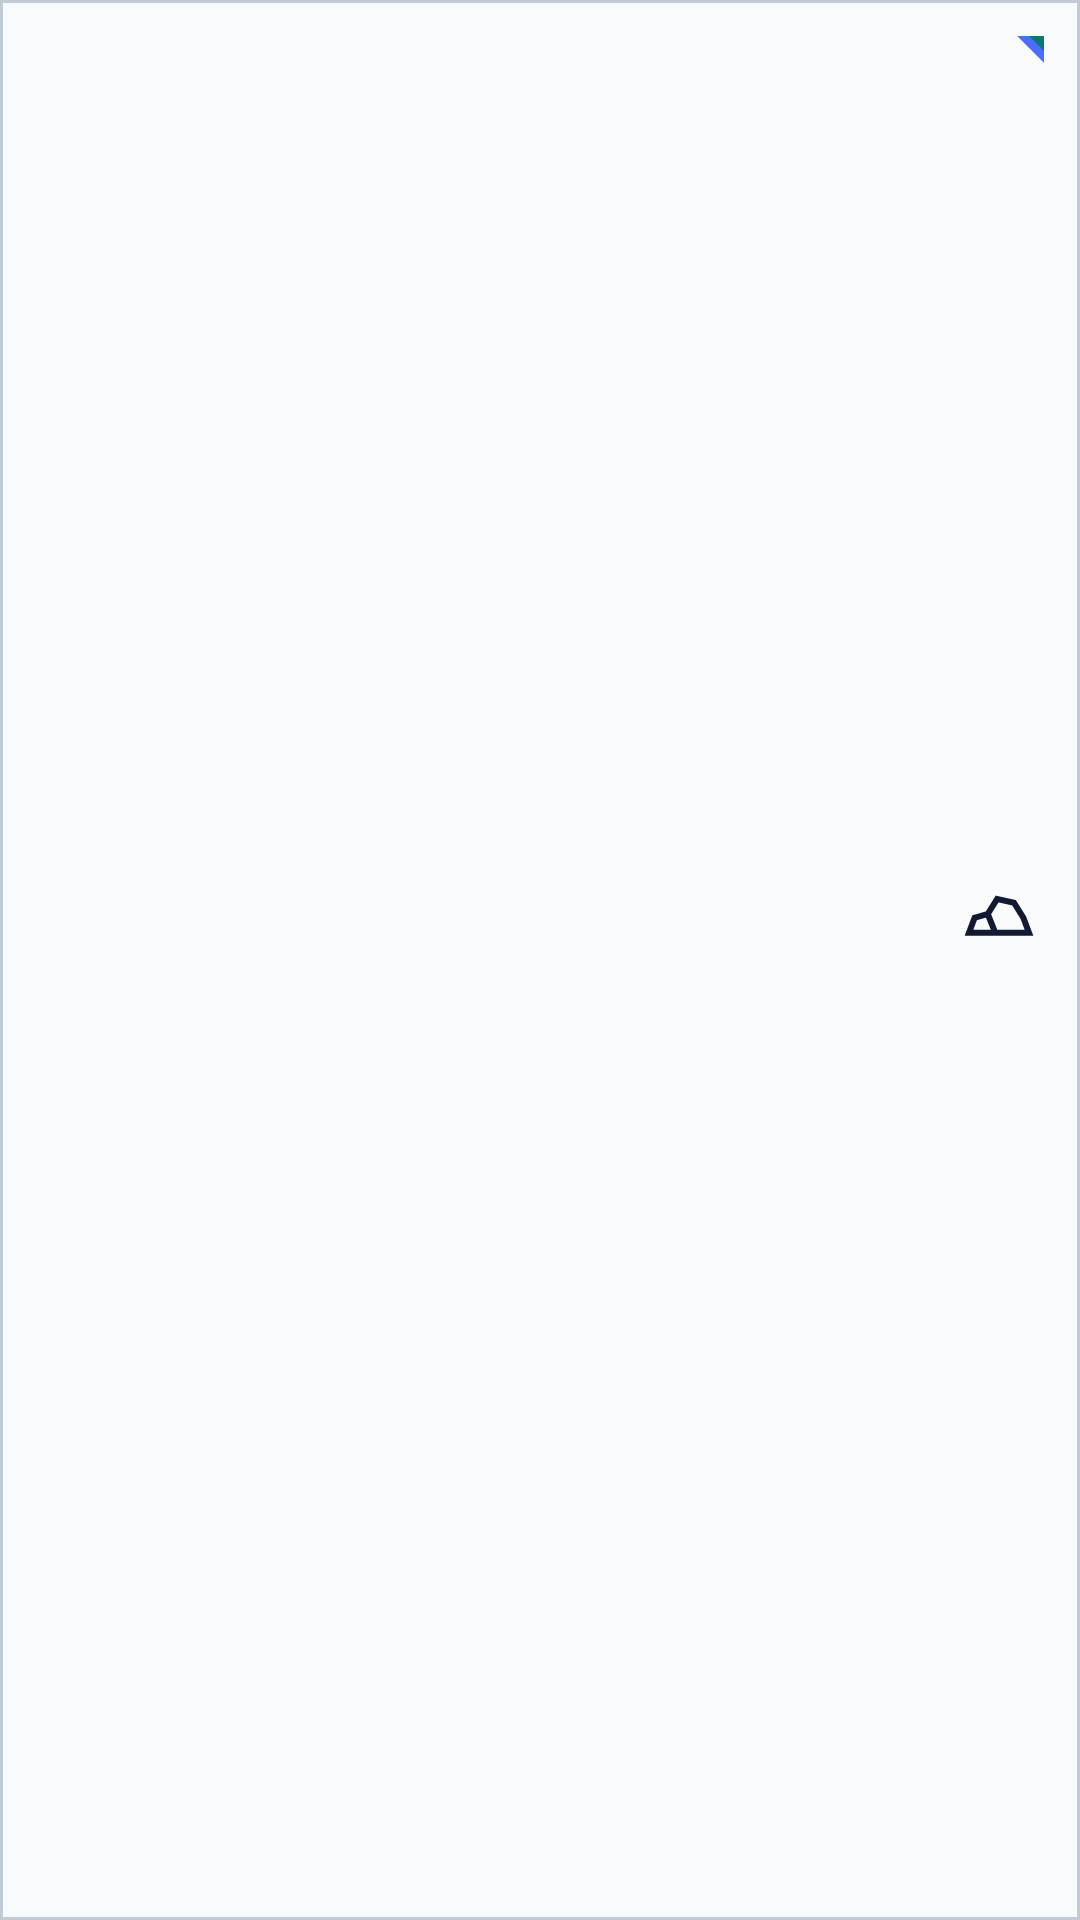

Reconstruct the res/layout file that produces this screen, plus the resources it refers to.
<!-- AndroidManifest.xml: application theme AppTheme -->
<!-- res/layout/widget_weather_small.xml -->
<?xml version="1.0" encoding="utf-8"?>
<FrameLayout xmlns:android="http://schemas.android.com/apk/res/android"
    android:id="@+id/widget_root"
    android:layout_width="match_parent"
    android:layout_height="match_parent"
    android:background="@drawable/widget_bg">
    <LinearLayout
        android:layout_width="match_parent"
        android:layout_height="match_parent"
        android:orientation="vertical"
        android:padding="12dp">
            <TextView
                android:id="@+id/weather_city"
                android:layout_width="wrap_content"
                android:layout_height="wrap_content"
                android:ellipsize="end"
                android:maxLines="1"
                android:text=""
                android:textColor="@color/widget_muted"
                android:textSize="12sp" android:paddingEnd="22dp" />
        <LinearLayout
            android:layout_width="match_parent"
            android:layout_height="0dp"
            android:layout_weight="1"
            android:gravity="center_vertical"
            android:orientation="horizontal">
            <TextView
                android:id="@+id/weather_temp"
                android:layout_width="0dp"
                android:layout_height="wrap_content"
                android:layout_weight="1"
                android:fontFamily="sans-serif-light"
                android:maxLines="1"
                android:text=""
                android:textColor="@color/widget_text"
                android:textSize="32sp" />
            <ImageView
                android:id="@+id/weather_icon"
                android:layout_width="30dp"
                android:layout_height="30dp"
                android:importantForAccessibility="no"
                android:src="@drawable/ic_widget_cloud" />
        </LinearLayout>
            <TextView
                android:id="@+id/weather_sky"
                android:layout_width="wrap_content"
                android:layout_height="wrap_content"
                android:ellipsize="end"
                android:maxLines="1"
                android:text=""
                android:textColor="@color/widget_text"
                android:textSize="12sp" />
            <TextView
                android:id="@+id/weather_range"
                android:layout_width="wrap_content"
                android:layout_height="wrap_content"
                android:ellipsize="end"
                android:maxLines="1"
                android:text=""
                android:textColor="@color/widget_muted"
                android:textSize="11sp" android:layout_marginTop="2dp" />
            <TextView
                android:id="@+id/weather_updated"
                android:layout_width="wrap_content"
                android:layout_height="wrap_content"
                android:ellipsize="end"
                android:maxLines="1"
                android:text=""
                android:textColor="@color/widget_muted"
                android:textSize="10sp" />
            <TextView
                android:id="@+id/weather_attr"
                android:layout_width="wrap_content"
                android:layout_height="wrap_content"
                android:maxLines="1"
                android:ellipsize="end"
                android:text=""
                android:textColor="@color/widget_muted"
                android:textSize="9sp"
                android:paddingTop="2dp"
                android:paddingBottom="2dp"
                android:visibility="gone" />
    </LinearLayout>
    
    <ImageView
        android:layout_width="12dp"
        android:layout_height="12dp"
        android:layout_gravity="top|end"
        android:layout_margin="12dp"
        android:importantForAccessibility="no"
        android:src="@drawable/widget_fold" />
</FrameLayout>
<!-- resources referenced by this layout -->
<resources>
  <color name="widget_muted">#667085</color>
  <color name="widget_text">#111933</color>
  <!-- drawable ic_widget_cloud (drawable) -->
  <?xml version="1.0" encoding="utf-8"?>
  <vector xmlns:android="http://schemas.android.com/apk/res/android"
      android:width="24dp" android:height="24dp"
      android:viewportWidth="24" android:viewportHeight="24">
      <path android:strokeColor="@color/widget_text" android:strokeWidth="1.6" android:strokeLineJoin="miter" android:pathData="M4,17 L5.5,13 L9,12 L11.5,8 L16,9 L18.5,13 L20,17 Z" />
      <path android:strokeColor="@color/widget_text" android:strokeWidth="1.6" android:strokeLineJoin="miter" android:pathData="M9,12 L11,17" />
  </vector>
  <!-- drawable widget_bg (drawable) -->
  <?xml version="1.0" encoding="utf-8"?>
  <shape xmlns:android="http://schemas.android.com/apk/res/android" android:shape="rectangle">
      <solid android:color="@color/widget_bg" />
      <stroke android:width="1dp" android:color="@color/widget_border" />
  </shape>
  <!-- drawable widget_fold (drawable) -->
  <?xml version="1.0" encoding="utf-8"?>
  <vector xmlns:android="http://schemas.android.com/apk/res/android"
      android:width="24dp" android:height="24dp"
      android:viewportWidth="24" android:viewportHeight="24">
      <path android:fillColor="@color/widget_blue" android:pathData="M6,0 L24,0 L24,18 Z" />
      <path android:fillColor="@color/widget_accent" android:pathData="M14,0 L24,0 L24,10 Z" />
  </vector>
  <style name="AppTheme" parent="Theme.AppCompat.Light.DarkActionBar">
          
          <item name="colorPrimary">@color/colorPrimary</item>
          <item name="colorPrimaryDark">@color/colorPrimaryDark</item>
          <item name="colorAccent">@color/colorAccent</item>
      </style>
  <color name="widget_bg">#F8FAFC</color>
  <color name="widget_border">#C2CAD5</color>
  <color name="widget_blue">#4A6FFF</color>
  <color name="widget_accent">#0A796B</color>
  <!-- not gathered from this repository: default colours our renderer supplied (Android Studio template values) -->
  <color name="colorPrimary">#FF6200EE</color>
  <color name="colorPrimaryDark">#FF3700B3</color>
  <color name="colorAccent">#FF03DAC5</color>
</resources>
